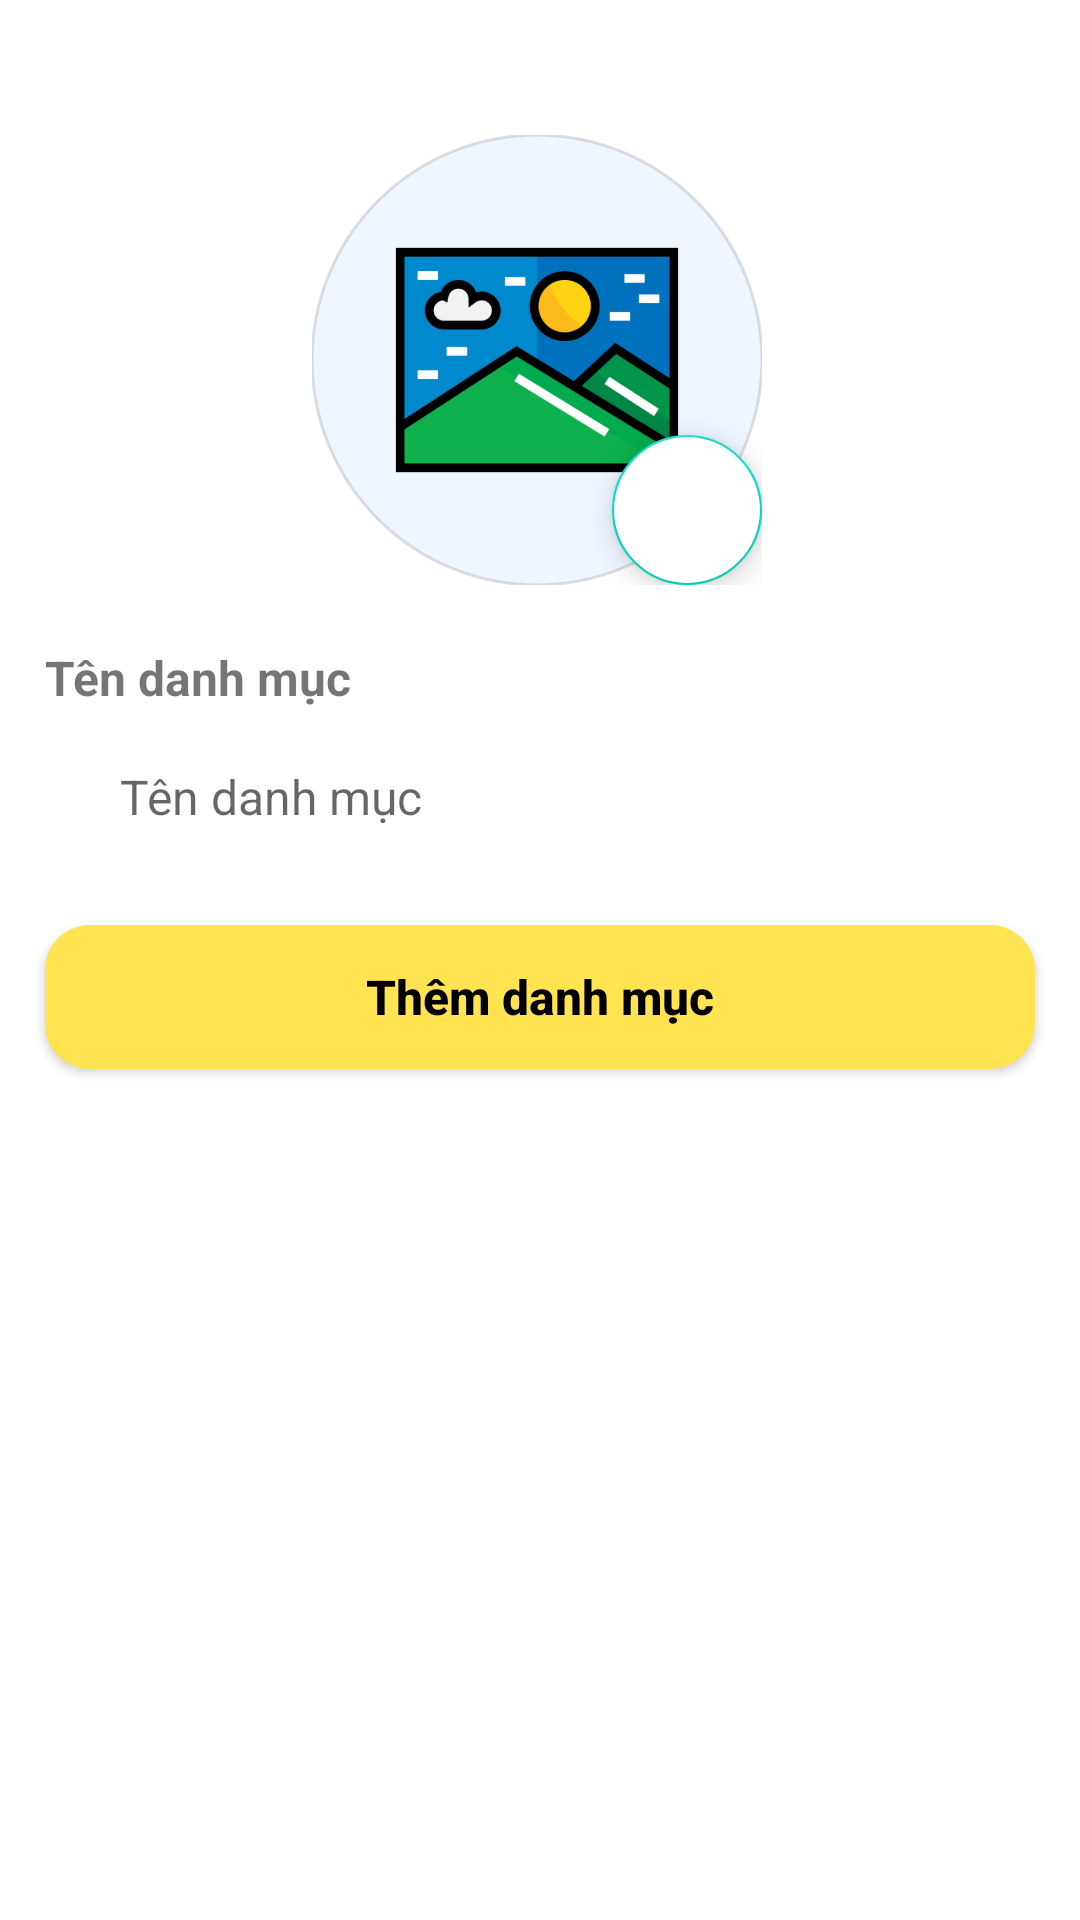

Reconstruct the res/layout file that produces this screen, plus the resources it refers to.
<!-- AndroidManifest.xml: application theme Theme.FoodRocket -->
<!-- res/layout/fragment_category_form.xml -->
<?xml version="1.0" encoding="utf-8"?>
<androidx.constraintlayout.widget.ConstraintLayout
    xmlns:android="http://schemas.android.com/apk/res/android"
    xmlns:app="http://schemas.android.com/apk/res-auto"
    xmlns:tools="http://schemas.android.com/tools"
    android:layout_width="match_parent"
    android:layout_height="match_parent">

    <androidx.coordinatorlayout.widget.CoordinatorLayout
        android:id="@+id/coordinatorLayout"
        android:layout_width="150dp"
        android:layout_height="150dp"
        android:layout_marginTop="45dp"
        app:layout_constraintEnd_toEndOf="parent"
        app:layout_constraintHorizontal_bias="0.495"
        app:layout_constraintStart_toStartOf="parent"
        app:layout_constraintTop_toTopOf="parent"
        app:statusBarBackground="#eee">

        <com.google.android.material.imageview.ShapeableImageView
            android:id="@+id/imgCategory"
            android:layout_width="match_parent"
            android:layout_height="match_parent"
            android:src="@drawable/image_upload_default"
            app:shapeAppearance="@style/roundedImageViewRounded"
            app:strokeWidth="1dp" />

        <com.google.android.material.floatingactionbutton.FloatingActionButton
            android:id="@+id/btnUploadImage"
            android:layout_width="50dp"
            android:layout_height="50dp"
            android:backgroundTint="@color/white"
            android:src="@drawable/ic_menu_camera"
            android:translationX="100dp"
            android:translationY="100dp"
            app:fabCustomSize="50dp" />

    </androidx.coordinatorlayout.widget.CoordinatorLayout>

    <LinearLayout
        android:layout_width="match_parent"
        android:layout_height="0dp"
        android:orientation="vertical"
        app:layout_constraintBottom_toBottomOf="parent"
        app:layout_constraintTop_toTopOf="@+id/guideline5"
        tools:layout_editor_absoluteX="53dp">

        <TextView
            style="@style/textViewInputLabel"
            android:text="Tên danh mục"/>

        <EditText
            android:id="@+id/edName"
            android:hint="Tên danh mục"
            style="@style/edTextField"/>

        <Button
            android:id="@+id/btnAddUser"
            android:text="@string/btn_add_category"
            style="@style/btnAdd"/>


        <EditText
            android:id="@+id/edId"
            android:layout_width="wrap_content"
            android:layout_height="wrap_content"
            android:visibility="gone" />

        <EditText
            android:id="@+id/edImage"
            android:layout_width="wrap_content"
            android:layout_height="wrap_content"
            android:visibility="gone" />

    </LinearLayout>

    <androidx.constraintlayout.widget.Guideline
        android:id="@+id/guideline5"
        android:layout_width="wrap_content"
        android:layout_height="wrap_content"
        android:orientation="horizontal"
        app:layout_constraintGuide_begin="200dp" />

</androidx.constraintlayout.widget.ConstraintLayout>
<!-- resources referenced by this layout -->
<resources>
  <color name="white">#FFFFFFFF</color>
  <!-- drawable image_upload_default: png bitmap (drawable, 36668 bytes) -->
  <string name="btn_add_category">Thêm danh mục</string>
  <style name="btnAdd">
          <item name="android:paddingTop">7dp</item>
          <item name="android:paddingBottom">7dp</item>
          <item name="android:layout_marginLeft">15dp</item>
          <item name="android:layout_marginRight">15dp</item>
          <item name="android:layout_width">match_parent</item>
          <item name="android:layout_height">wrap_content</item>
          <item name="android:background">@drawable/btn_add_bg</item>
          <item name="android:layout_marginTop">20dp</item>
          <item name="android:textAllCaps">false</item>
          <item name="android:textColor">#000</item>
          <item name="android:textSize">16sp</item>
          <item name="android:textStyle">bold</item>
          <item name="backgroundTint">@null</item>
      </style>
  <style name="edTextField">
          <item name="android:textSize">16sp</item>
          <item name="android:maxLines">1</item>
          <item name="android:layout_marginTop">6dp</item>
          <item name="android:layout_marginLeft">15dp</item>
          <item name="android:layout_marginRight">15dp</item>
          <item name="android:layout_width">match_parent</item>
          <item name="android:layout_height">wrap_content</item>
          <item name="android:background">@drawable/edit_text_primary_bg</item>
          <item name="android:elevation">5dp</item>
          <item name="android:paddingTop">12dp</item>
          <item name="android:paddingBottom">12dp</item>
          <item name="android:paddingLeft">25dp</item>
          <item name="android:paddingRight">10dp</item>
          <item name="android:shadowColor">#000</item>
          <item name="backgroundTint">@null</item>
      </style>
  <style name="roundedImageViewRounded">
          <item name="strokeWidth">1dp</item>
          <item name="strokeColor">#000</item>
          <item name="cornerFamily">rounded</item>
          <item name="cornerSize">50%</item>
      </style>
  <style name="textViewInputLabel">
          <item name="android:layout_marginTop">15dp</item>
          <item name="android:layout_marginLeft">15dp</item>
          <item name="android:textSize">@dimen/textNormal</item>
          <item name="android:textStyle">bold</item>
          <item name="android:layout_width">wrap_content</item>
          <item name="android:layout_height">wrap_content</item>
      </style>
  <style name="Theme.FoodRocket" parent="Theme.MaterialComponents.DayNight.NoActionBar">
          
          <item name="colorPrimary">@color/purple_500</item>
          <item name="colorPrimaryVariant">@color/purple_700</item>
          <item name="colorOnPrimary">@color/white</item>
          
          <item name="colorSecondary">@color/teal_200</item>
          <item name="colorSecondaryVariant">@color/teal_700</item>
          <item name="colorOnSecondary">@color/black</item>
          
          <item name="android:statusBarColor">#113F23</item>
          
      </style>
  <!-- drawable btn_add_bg (drawable) -->
  <?xml version="1.0" encoding="utf-8"?>
  <shape xmlns:android="http://schemas.android.com/apk/res/android">
      <solid android:color="#FFE350"/>
      <corners android:radius="15dp"/>
  </shape>
  <dimen name="textNormal">16sp</dimen>
  <color name="purple_500">#FF6200EE</color>
  <color name="purple_700">#FF3700B3</color>
  <color name="teal_200">#FF03DAC5</color>
  <color name="teal_700">#FF018786</color>
  <color name="black">#FF000000</color>
</resources>
